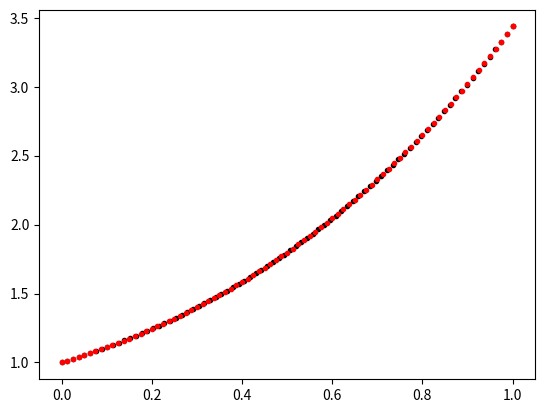

Recreate this plot in Python.
import numpy as np 
from scipy.integrate import RK45, odeint, solve_ivp
from matplotlib import pyplot as plt 

def func(x, y):
    # return y - 2 * x / y
    return x + y


def euler(f, a, b, y0, n):
    h = (b - a) / (n - 1.0)
    x = list()
    y = list()
    x.append(a)
    y.append(y0)
    for i in range(n - 1):
        x.append(x[i] + h)
        y.append(y[i] + h * f(x[i], y[i]))
    return x, y


def euler1mod(f, a, b, y0, n):
    h = (b - a) / (n - 1.0)
    x = list()
    y = list()
    x.append(a)
    y.append(y0)
    for i in range(0, 2 * (n - 1), 2):
        x.append(x[i] + h / 2.0)
        y.append(y[i] + h * f(x[i], y[i]) / 2.0)
        x.append(x[i] + h)
        y.append(y[i] + h * f(x[i + 1], y[i + 1]))
    return x, y


def euler2mod(f, a, b, y0, n):
    h = (b - a) / (n - 1.0)
    x = list()
    y = list()
    x.append(a)
    y.append(y0)
    for i in range(n - 1):
        fi = f(x[i], y[i])
        t = y[i] + h * fi
        x.append(x[i] + h)
        y.append(y[i] + h * (fi + f(x[i + 1], t)) / 2.0)
    return x, y


def rungekutta(f, a, b, y0, n):
    h = (b - a) / (n - 1.0)
    x = list()
    y = list()
    x.append(a)
    y.append(y0)
    for i in range(n - 1):
        k1 = h * f(x[i], y[i])
        k2 = h * f(x[i] + h / 2, y[i] + k1 / 2)
        k3 = h * f(x[i] + h / 2, y[i] + k2 / 2)
        k4 = h * f(x[i] + h, y[i] + k3)
        x.append(x[i] + h)
        y.append(y[i] + (k1 + 2 * k2 + 2 * k3 + k4) / 6.0)
    return x, y


def predcorr(f, a, b, y0, n):
    h = (b - a) / (n - 1.0)
    x = list()
    y = list()
    fs = list()
    x.append(a)
    y.append(y0)
    fs.append(f(x[0], y[0]))
    for i in range(3):
        k1 = h * fs[i]
        k2 = h * f(x[i] + h / 2, y[i] + k1 / 2)
        k3 = h * f(x[i] + h / 2, y[i] + k2 / 2)
        k4 = h * f(x[i] + h, y[i] + k3)
        x.append(x[i] + h)
        y.append(y[i] + (k1 + 2 * k2 + 2 * k3 + k4) / 6.0)
        fs.append(f(x[i + 1], y[i + 1]))
    for i in range(3, n - 1):
        x.append(x[i] + h)
        ty = y[i] + h * (55 * fs[i] - 59 * fs[i - 1] + 37 * fs[i - 2] - 9 * fs[i - 3]) / 24.0
        tf = f(x[i + 1], ty)
        y.append(y[i] + h * (9 * tf + 19 * fs[i] - 5 * fs[i - 1] + fs[i - 2]) / 24.0)
        fs.append(f(x[i + 1], y[i + 1]))
    return x, y


ax = np.arange(0.0, 1.0, 0.0125)
result1 = solve_ivp(func, (0.0, 1.0), [1.0], method='RK45', first_step=0.0125, max_step=0.0125)
ax, result2 = euler(func, 0.0, 1.0, 1.0, 80)
#plt.plot(ax, result2, 'c.')
ax, result4 = euler2mod(func, 0.0, 1.0, 1.0, 80)
#plt.plot(ax, result4, 'y.')
ax, result5 = rungekutta(func, 0.0, 1.0, 1.0, 80)
plt.plot(ax, result5, 'k.')
ax, result6 = predcorr(func, 0.0, 1.0, 1.0, 80)
#plt.plot(ax, result6, 'b.')
plt.plot(result1.t, result1.y[0], 'r.')
plt.show()
print(result1)
# print(result2)
